5-way image classification set "Classifier" from GitHub (Meisdy/abb-vision-quality-inspection); label vocabulary: blue correct, correct yellow, mix, red correct, yellow correct.

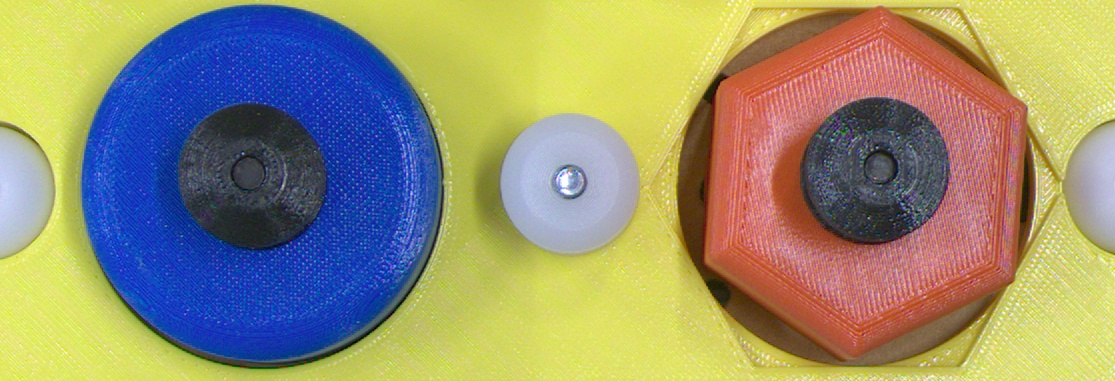
Label: mix

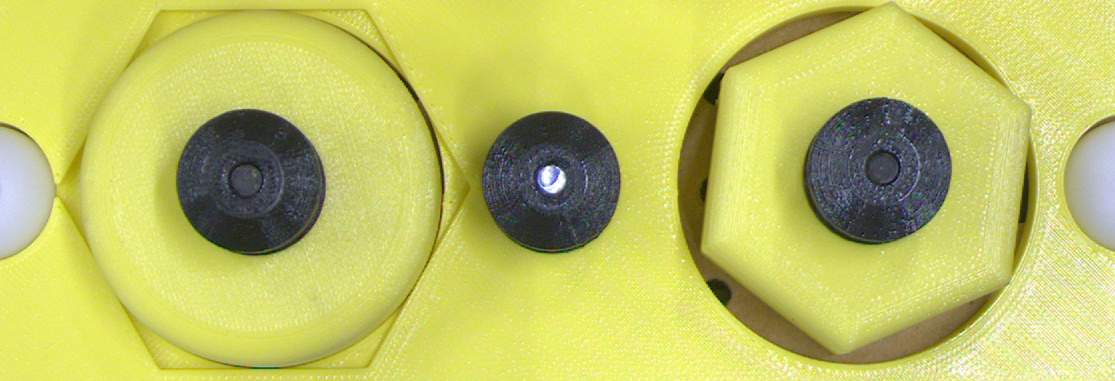
Label: mix

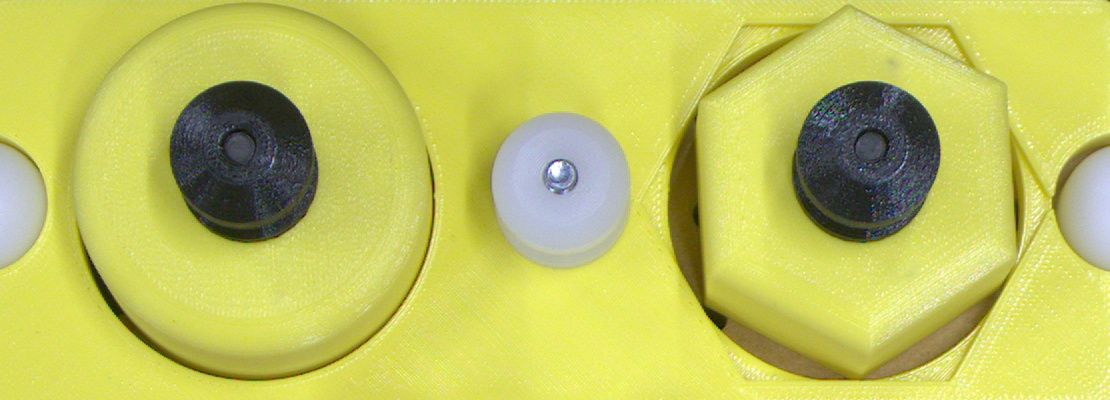
Label: yellow correct

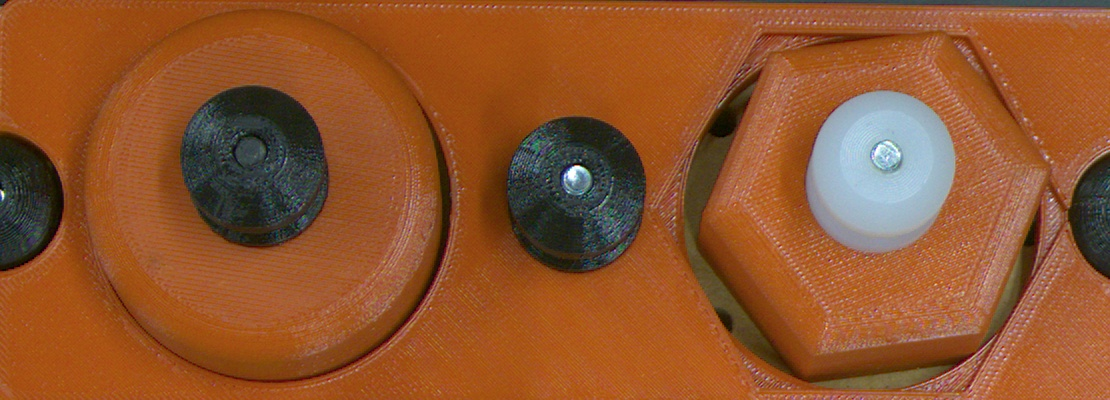
Label: red correct

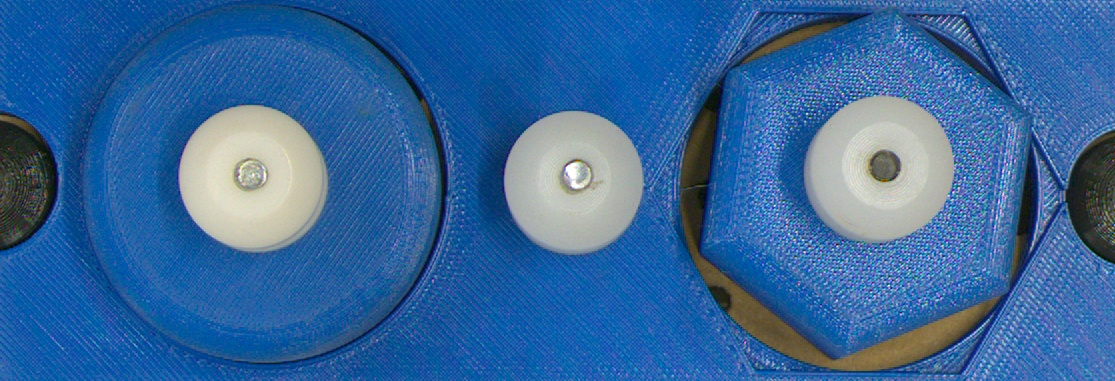
Label: blue correct

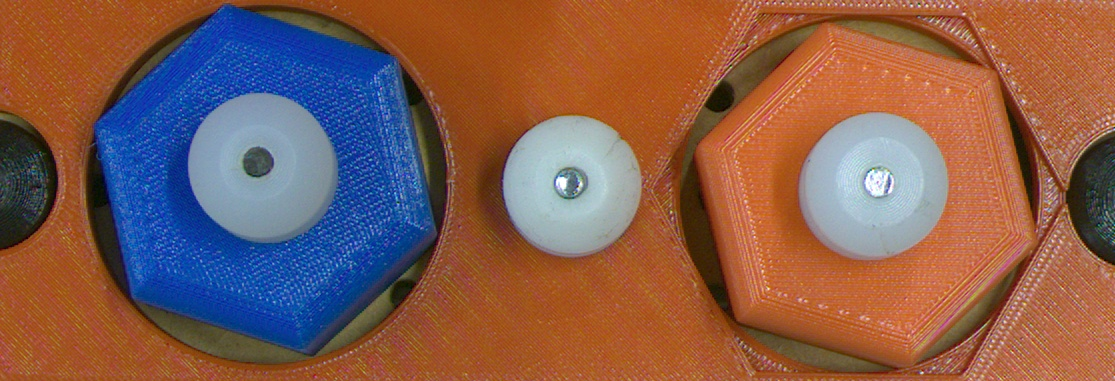
Label: mix
